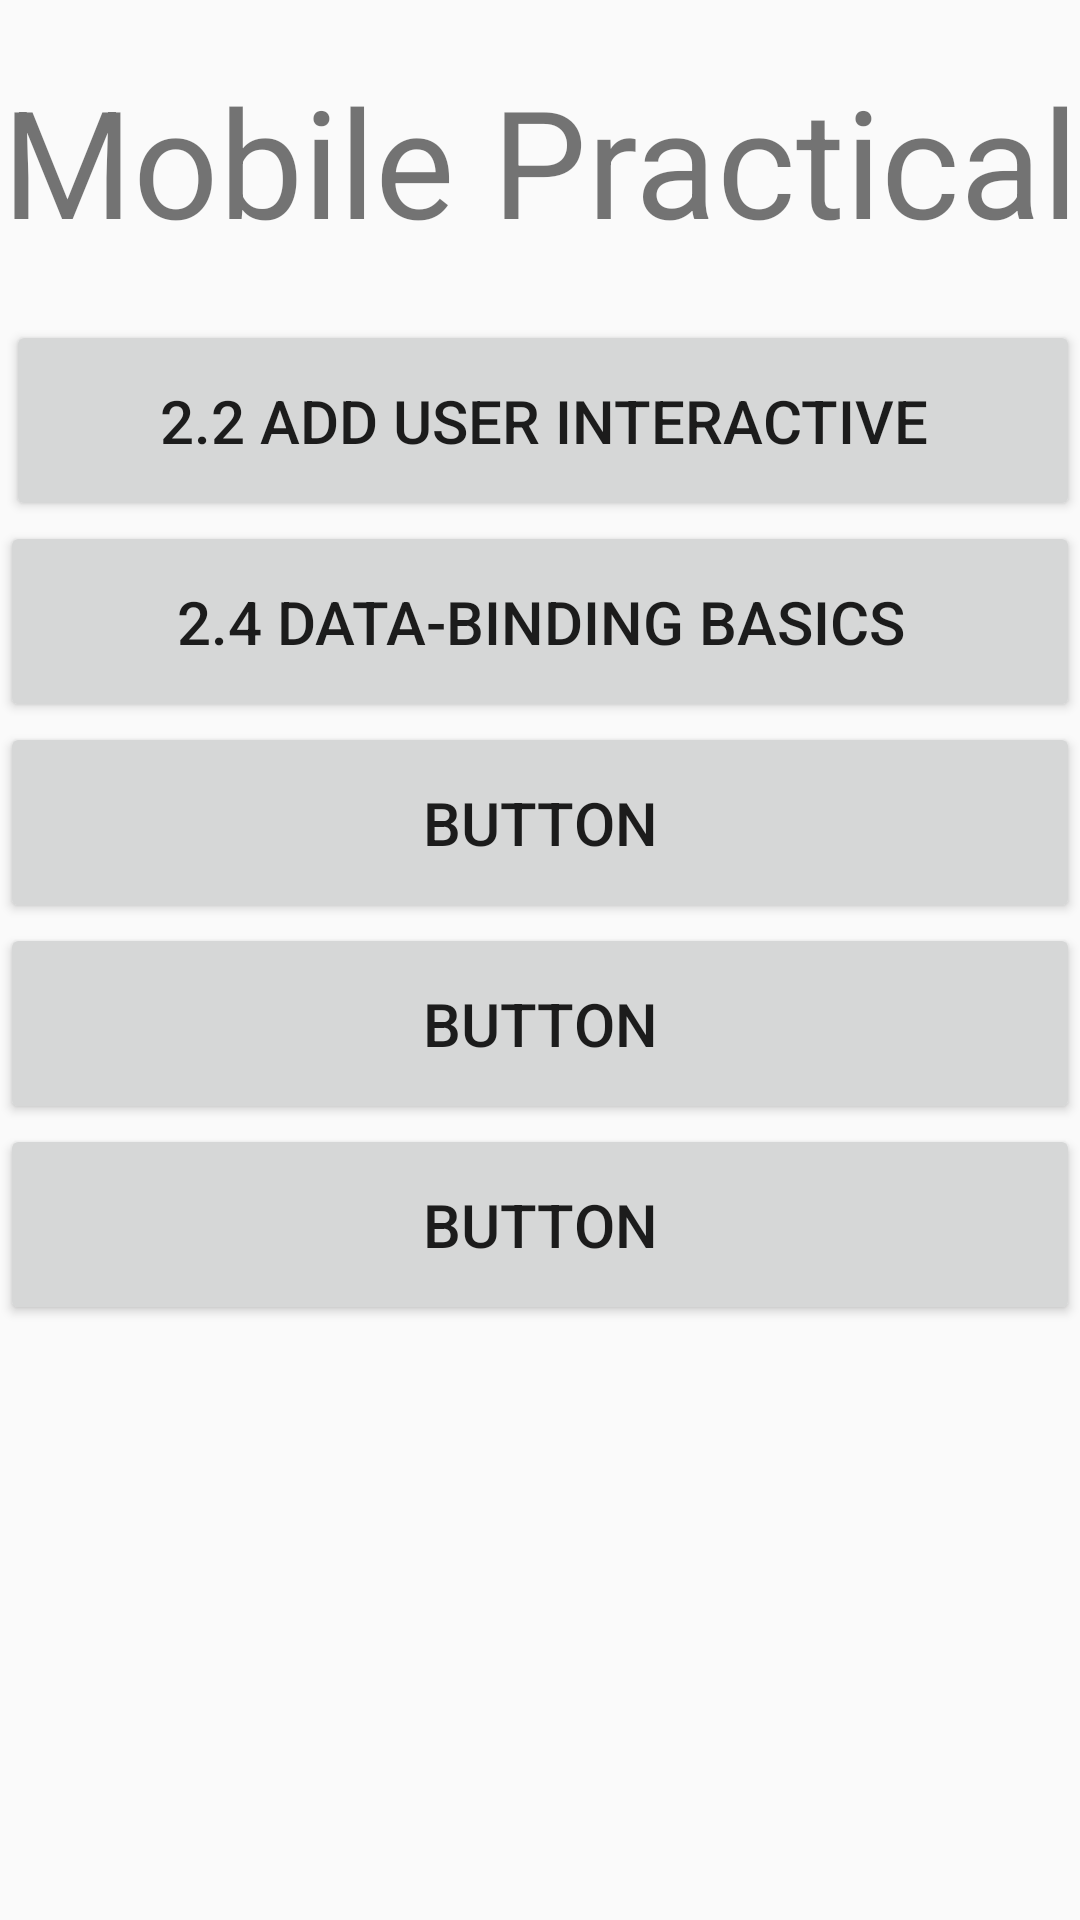

This screen was rendered from an Android layout file. Write that file and the resources it references.
<!-- AndroidManifest.xml: application theme AppTheme -->
<!-- res/layout/activity_main.xml -->
<?xml version="1.0" encoding="utf-8"?>
<androidx.constraintlayout.widget.ConstraintLayout xmlns:android="http://schemas.android.com/apk/res/android"
    xmlns:app="http://schemas.android.com/apk/res-auto"
    xmlns:tools="http://schemas.android.com/tools"
    android:layout_width="match_parent"
    android:layout_height="match_parent"
    tools:context=".MainActivity">


    <LinearLayout
        android:layout_width="match_parent"
        android:layout_height="match_parent"
        android:orientation="vertical"
        tools:layout_editor_absoluteX="0dp"
        tools:layout_editor_absoluteY="-141dp">

        <TextView
            android:layout_width="match_parent"
            android:layout_height="wrap_content"
            android:layout_marginTop="20dp"
            android:gravity="center"
            android:text="@string/title"
            android:textSize="50dp" />

        <ScrollView
            android:layout_width="match_parent"
            android:layout_height="match_parent">

            <LinearLayout
                android:layout_width="match_parent"
                android:layout_height="wrap_content"
                android:layout_marginTop="20sp"
                android:orientation="vertical">

                <Button
                    android:id="@+id/btnQ1"
                    android:layout_width="match_parent"
                    android:layout_height="67dp"
                    android:layout_marginLeft="2dp"
                    android:layout_weight="1"
                    android:text="2.2 Add User Interactive"
                    android:textSize="20sp" />

                <Button
                    android:id="@+id/btnQ2"
                    android:layout_width="match_parent"
                    android:layout_height="67dp"
                    android:layout_weight="1"
                    android:text="2.4 Data-binding basics"
                    android:textSize="20sp" />

                <Button
                    android:id="@+id/button3"
                    android:layout_width="match_parent"
                    android:layout_height="67dp"
                    android:layout_weight="1"
                    android:text="Button"
                    android:textSize="20sp" />

                <Button
                    android:id="@+id/button4"
                    android:layout_width="match_parent"
                    android:layout_height="67dp"
                    android:layout_weight="1"
                    android:text="Button"
                    android:textSize="20sp" />

                <Button
                    android:id="@+id/button5"
                    android:layout_width="match_parent"
                    android:layout_height="67dp"
                    android:layout_weight="1"
                    android:text="Button"
                    android:textSize="20sp" />

            </LinearLayout>
        </ScrollView>

    </LinearLayout>


</androidx.constraintlayout.widget.ConstraintLayout>
<!-- resources referenced by this layout -->
<resources>
  <string name="title">Mobile Practical</string>
  <style name="AppTheme" parent="Theme.AppCompat.Light.DarkActionBar">
          
          <item name="colorPrimary">@color/colorPrimary</item>
          <item name="colorPrimaryDark">@color/colorPrimaryDark</item>
          <item name="colorAccent">@color/colorAccent</item>
      </style>
  <color name="colorPrimary">#008577</color>
  <color name="colorPrimaryDark">#00574B</color>
  <color name="colorAccent">#76bf5e</color>
</resources>
